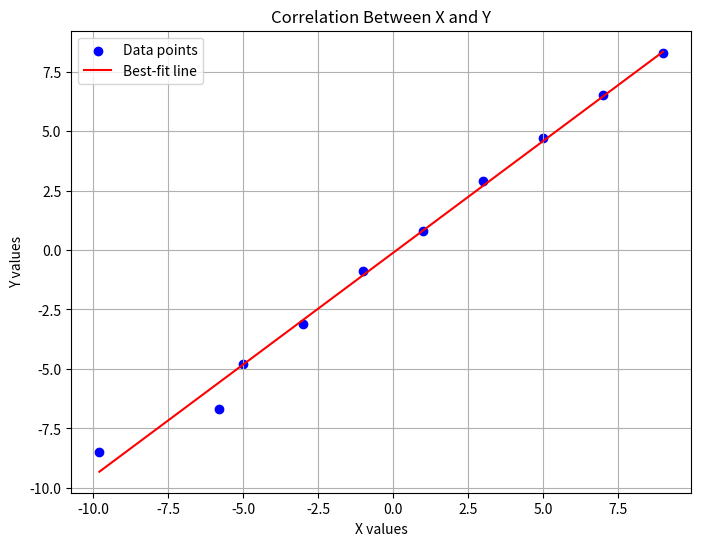

Reproduce this figure in Python.
import numpy as np
import matplotlib.pyplot as plt

x = np.array([-9.8, -5.8, -5.0, -3.0, -1.0, 1.0, 3.0, 5.0, 7.0, 9.0])
y = np.array([-8.5, -6.7, -4.8, -3.1, -0.9, 0.8, 2.9, 4.7, 6.5, 8.3])

# Pearson correlation
r = np.corrcoef(x, y)[0, 1]
print("Pearson correlation coefficient:", r)

# Best-fit line
m, b = np.polyfit(x, y, 1)

# Plot
plt.figure(figsize=(8, 6))
plt.scatter(x, y, color="blue", label="Data points")
plt.plot(x, m*x + b, color="red", label="Best-fit line")

plt.title("Correlation Between X and Y")
plt.xlabel("X values")
plt.ylabel("Y values")
plt.legend()
plt.grid(True)

plt.savefig("correlation_plot.png")
plt.show()
